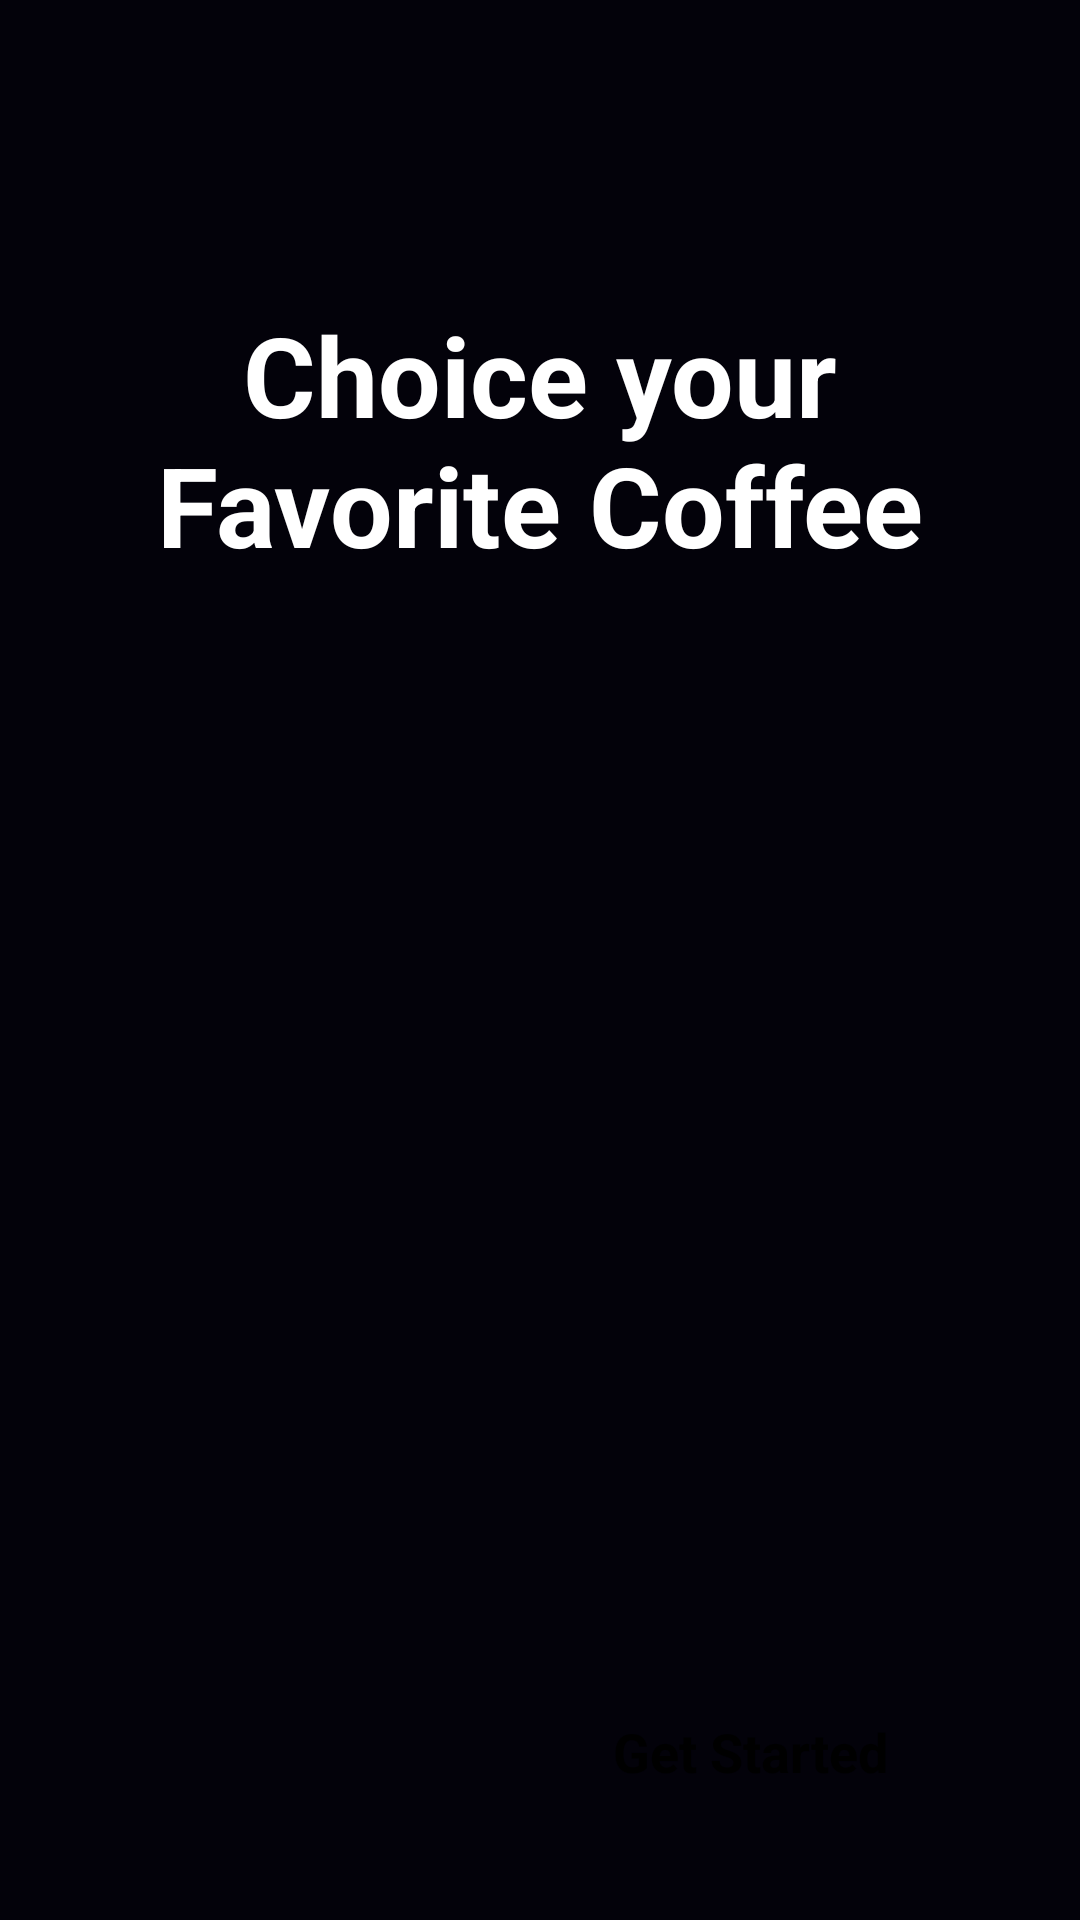

Produce the Android XML layout that renders to this screen, including the resource entries it uses.
<!-- AndroidManifest.xml: application theme Theme.BuildCoffee -->
<!-- res/layout/activity_splash.xml -->
<?xml version="1.0" encoding="utf-8"?>
<androidx.constraintlayout.widget.ConstraintLayout xmlns:android="http://schemas.android.com/apk/res/android"
    xmlns:app="http://schemas.android.com/apk/res-auto"
    xmlns:tools="http://schemas.android.com/tools"
    android:id="@+id/main"
    android:layout_width="match_parent"
    android:layout_height="match_parent"
    android:background="#03020A"
    tools:context=".Activity.SplashActivity">

    <ImageView
        android:id="@+id/imageView"
        android:layout_width="wrap_content"
        android:layout_height="wrap_content"
        android:scaleType="centerCrop"
        android:contentDescription="@string/app_name"
        app:layout_constraintBottom_toBottomOf="parent"
        app:layout_constraintEnd_toEndOf="parent"
        app:layout_constraintStart_toStartOf="parent"
        app:srcCompat="@drawable/splash_pic" />

    <TextView
        android:id="@+id/textView"
        android:layout_width="wrap_content"
        android:layout_height="wrap_content"
        android:layout_marginTop="100dp"
        android:text="@string/choice_your_nfavorite_coffee"
        android:textStyle="bold"
        android:textColor="@color/white"
        android:textAlignment="center"
        android:textSize="37sp"
        app:layout_constraintEnd_toEndOf="parent"
        app:layout_constraintStart_toStartOf="parent"
        app:layout_constraintTop_toTopOf="parent" />

    <androidx.appcompat.widget.AppCompatButton
        android:id="@+id/startBtn"
        android:layout_width="wrap_content"
        android:layout_height="wrap_content"
        android:text="@string/get_started"
        android:paddingHorizontal="32dp"
        android:textSize="18sp"
        android:textStyle="bold"
        android:layout_margin="32dp"
        android:background="@drawable/white_bg"
        style="@android:style/Widget.Button"
        app:layout_constraintBottom_toBottomOf="parent"
        app:layout_constraintEnd_toEndOf="parent" />
</androidx.constraintlayout.widget.ConstraintLayout>
<!-- resources referenced by this layout -->
<resources>
  <color name="white">#FFFFFFFF</color>
  <string name="app_name">BuildCoffee</string>
  <string name="choice_your_nfavorite_coffee">Choice your\nFavorite Coffee</string>
  <string name="get_started">Get Started</string>
  <style name="Theme.BuildCoffee" parent="Base.Theme.BuildCoffee" />
  <style name="Base.Theme.BuildCoffee" parent="Theme.Material3.DayNight.NoActionBar">
          
          
      </style>
</resources>
